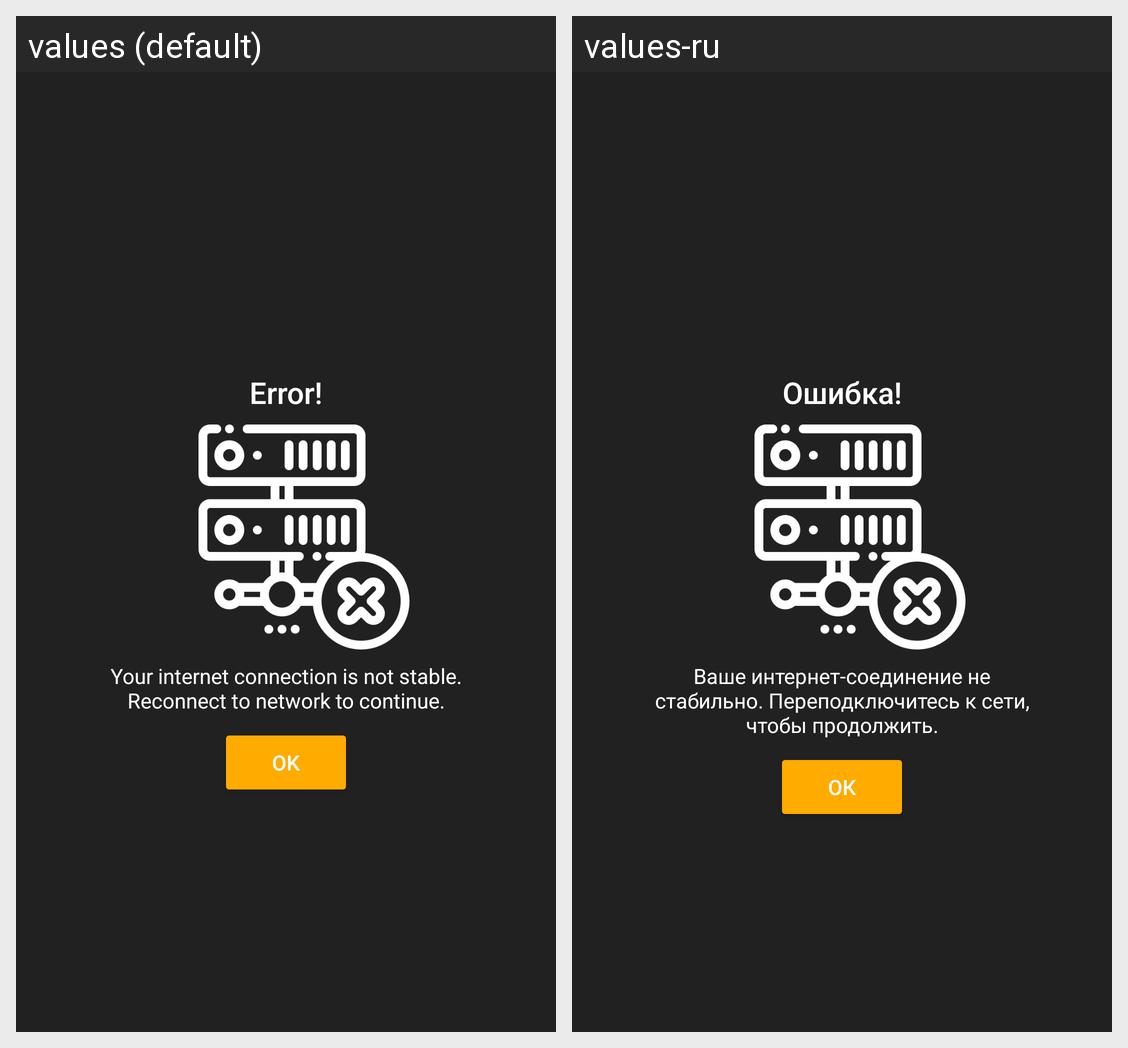

Translations of the strings shown on this Android screen, per locale in the grid:
Android screen res/layout/fragment_network_error.xml rendered under 2 locales, left to right: values (default), values-ru. Device: Nexus 5 (rendered at 1080×1920; each locale shown at half size, 540×960, under a caption strip naming it); theme AppTheme.
Strings drawn on this screen, with the default value and each locale's value (text and hints the layout hard-codes, and strings that could not be matched under every locale, appear in the picture but are not listed):

error
  values: Error!
  values-ru: Ошибка!

Text_erroe
  values: Your internet connection is not stable. Reconnect to network to continue.
  values-ru: Ваше интернет-соединение не стабильно. Переподключитесь к сети, чтобы продолжить.

ok
  values: OK
  values-ru: ОК
